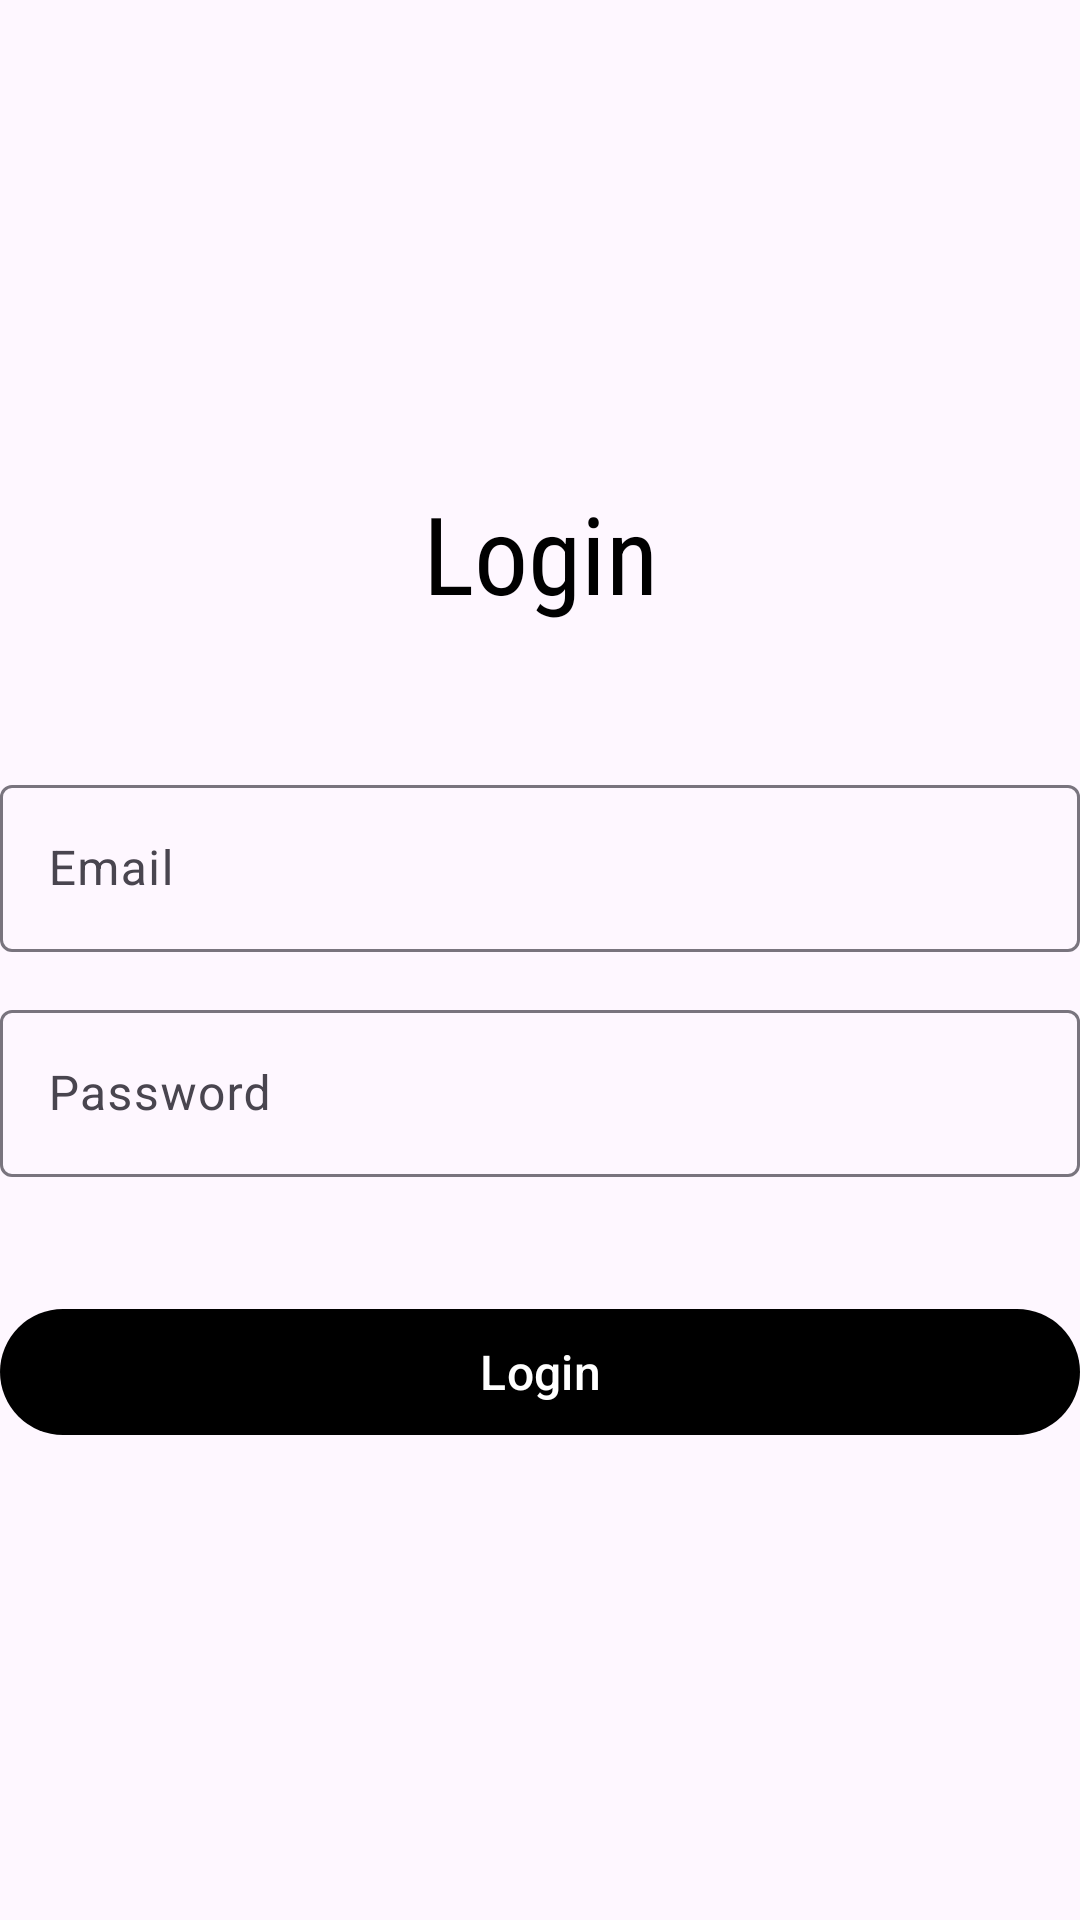

This screen was rendered from an Android layout file. Write that file and the resources it references.
<!-- AndroidManifest.xml: application theme Theme.Timetonic -->
<!-- res/layout/activity_login.xml -->
<?xml version="1.0" encoding="utf-8"?>
<androidx.constraintlayout.widget.ConstraintLayout xmlns:android="http://schemas.android.com/apk/res/android"
    xmlns:app="http://schemas.android.com/apk/res-auto"
    xmlns:tools="http://schemas.android.com/tools"
    android:layout_width="match_parent"
    android:layout_height="match_parent"
    tools:context=".view.LoginActivity">

    <TextView
        android:id="@+id/textView"
        android:layout_width="wrap_content"
        android:layout_height="wrap_content"
        android:layout_marginTop="160dp"
        android:layout_marginBottom="24dp"
        android:fontFamily="sans-serif-condensed"
        android:text="Login"
        android:textColor="@color/black"
        android:textSize="36sp"
        app:layout_constraintBottom_toTopOf="@+id/tiEmail"
        app:layout_constraintEnd_toEndOf="parent"
        app:layout_constraintStart_toStartOf="parent"
        app:layout_constraintTop_toTopOf="parent" />

    <com.google.android.material.textfield.TextInputLayout
        android:id="@+id/tiEmail"
        android:layout_width="360dp"
        android:layout_height="wrap_content"
        android:layout_marginTop="24dp"
        android:layout_marginBottom="14dp"
        android:ems="10"
        android:inputType="textEmailAddress"
        app:expandedHintEnabled="true"
        app:layout_constraintBottom_toTopOf="@+id/tiPassword"
        app:layout_constraintEnd_toEndOf="parent"
        app:layout_constraintHorizontal_bias="0.5"
        app:layout_constraintStart_toStartOf="parent"
        app:layout_constraintTop_toBottomOf="@+id/textView">

        <com.google.android.material.textfield.TextInputEditText
            android:id="@+id/etEmailLogin"
            android:layout_width="match_parent"
            android:layout_height="wrap_content"
            android:hint="@string/email"
            android:inputType="textEmailAddress"
            android:textColorHint="@color/black" />
    </com.google.android.material.textfield.TextInputLayout>

    <com.google.android.material.textfield.TextInputLayout
        android:id="@+id/tiPassword"
        android:layout_width="360dp"
        android:layout_height="wrap_content"
        android:layout_marginTop="14dp"
        android:ems="10"
        android:inputType="textEmailAddress"
        app:expandedHintEnabled="true"
        app:layout_constraintEnd_toEndOf="parent"
        app:layout_constraintHorizontal_bias="0.5"
        app:layout_constraintStart_toStartOf="parent"
        app:layout_constraintTop_toBottomOf="@+id/tiEmail">

        <com.google.android.material.textfield.TextInputEditText
            android:id="@+id/etPasswordLogin"
            android:layout_width="match_parent"
            android:layout_height="wrap_content"
            android:hint="@string/password"
            android:inputType="textPassword"
            android:textColorHint="@color/black" />
    </com.google.android.material.textfield.TextInputLayout>


    <com.google.android.material.button.MaterialButton
        android:id="@+id/btnLogin"
        android:layout_width="360dp"
        android:layout_height="50dp"
        android:layout_marginTop="40dp"
        android:text="@string/login_button"
        android:textColorHint="@color/white"
        android:textSize="16sp"
        app:backgroundTint="@color/black"
        app:layout_constraintEnd_toEndOf="parent"
        app:layout_constraintHorizontal_bias="0.509"
        app:layout_constraintStart_toStartOf="parent"
        app:layout_constraintTop_toBottomOf="@+id/tiPassword" />


</androidx.constraintlayout.widget.ConstraintLayout>
<!-- resources referenced by this layout -->
<resources>
  <color name="black">#FF000000</color>
  <color name="white">#FFFFFFFF</color>
  <string name="email"> Email</string>
  <string name="login_button"> Login </string>
  <string name="password"> Password</string>
  <style name="Theme.Timetonic" parent="Base.Theme.Timetonic" />
  <style name="Base.Theme.Timetonic" parent="Theme.Material3.Light.NoActionBar">
          
          
      </style>
</resources>
